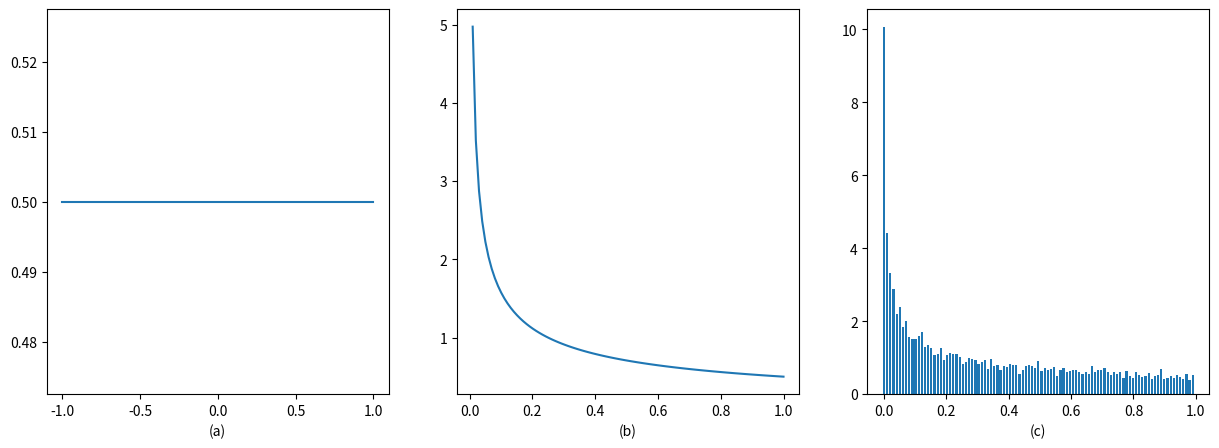

Generate this figure with matplotlib:

# coding: utf-8

# In[1]:


import numpy as np
import matplotlib.pyplot as plt
from scipy.stats import uniform


# In[2]:


plt.rcParams['figure.figsize']=(15,5)


# In[29]:


x1=np.linspace(-1,1,100)
y1=uniform.pdf(x1,loc=-1,scale=2)
x2=np.linspace(0,1,100)
y2=np.power(x2,-0.5)/2
rand_x = uniform.rvs(size=10000)
y3=np.power(rand_x,2)


# In[30]:


ax1=plt.subplot(131)
ax1.plot(x1,y1)
ax1.set_xlabel('(a)')
ax2=plt.subplot(132)
ax2.plot(x2,y2)
ax2.set_xlabel('(b)')
ax3=plt.subplot(133)
bins=np.linspace(0,1,100)
result=ax3.hist(y3,bins,align='left',rwidth=0.7,density=True)
ax3.set_xlabel('(c)')

